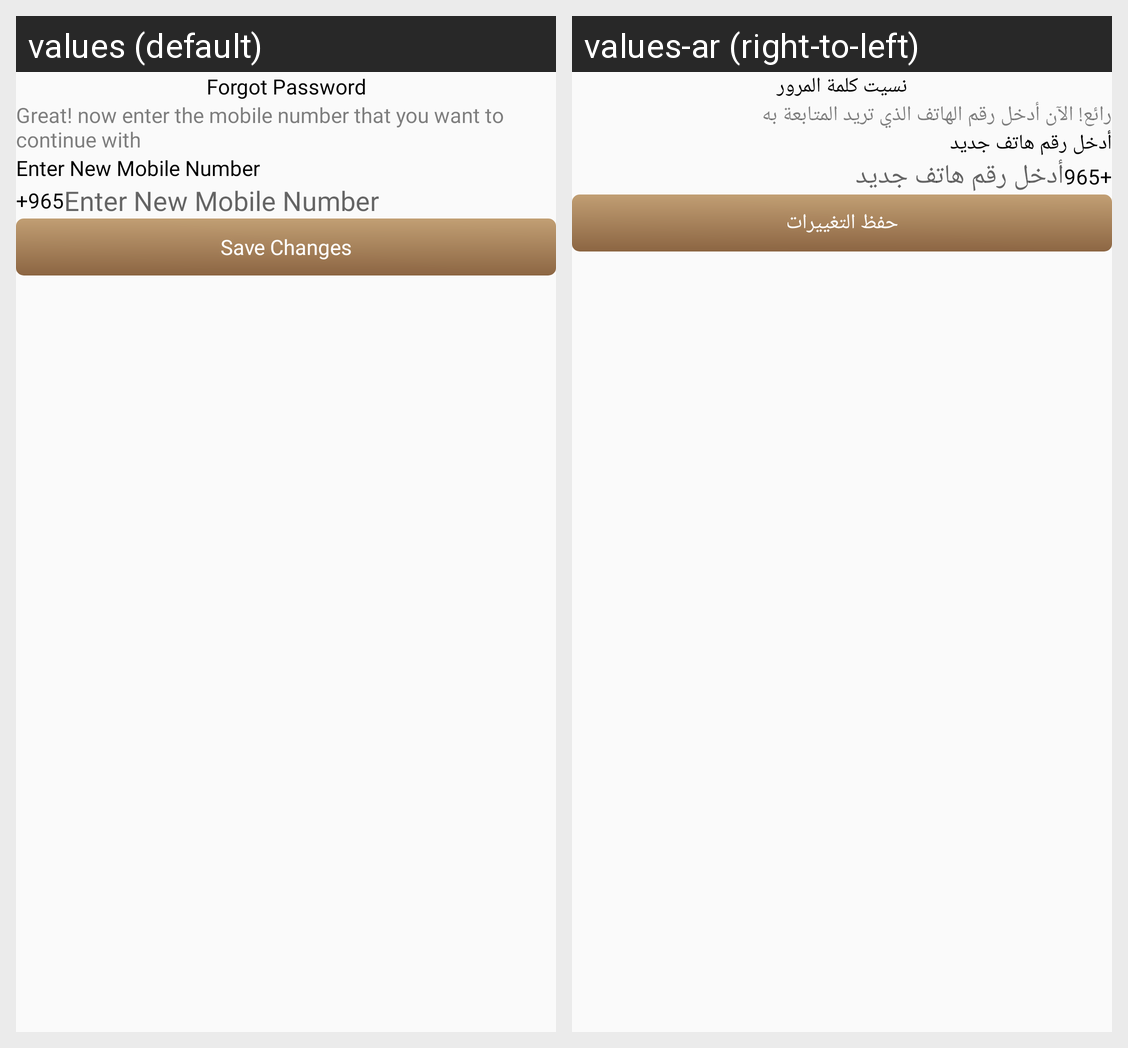

Here is an Android app screen in its default locale and in the app's own translations. Write out the translated-string differences for the strings that appear on this screen.
Android screen res/layout/fragment_change_mobile.xml rendered under 2 locales, left to right: values (default), values-ar (right-to-left). Device: Nexus 5 (rendered at 1080×1920; each locale shown at half size, 540×960, under a caption strip naming it); theme Theme.DesynatUser.
Strings drawn on this screen, with the default value and each locale's value (text and hints the layout hard-codes, and strings that could not be matched under every locale, appear in the picture but are not listed):

great_now_enter_the_mobile_number_that_you_want_to_continue_with
  values: Great! now enter the mobile number that you want to continue with
  values-ar: رائع! الآن أدخل رقم الهاتف الذي تريد المتابعة به

enter_new_mobile_number
  values: Enter New Mobile Number
  values-ar: أدخل رقم هاتف جديد

save_changes
  values: Save Changes
  values-ar: حفظ التغييرات

forgot_password
  values: Forgot Password
  values-ar: نسيت كلمة المرور
